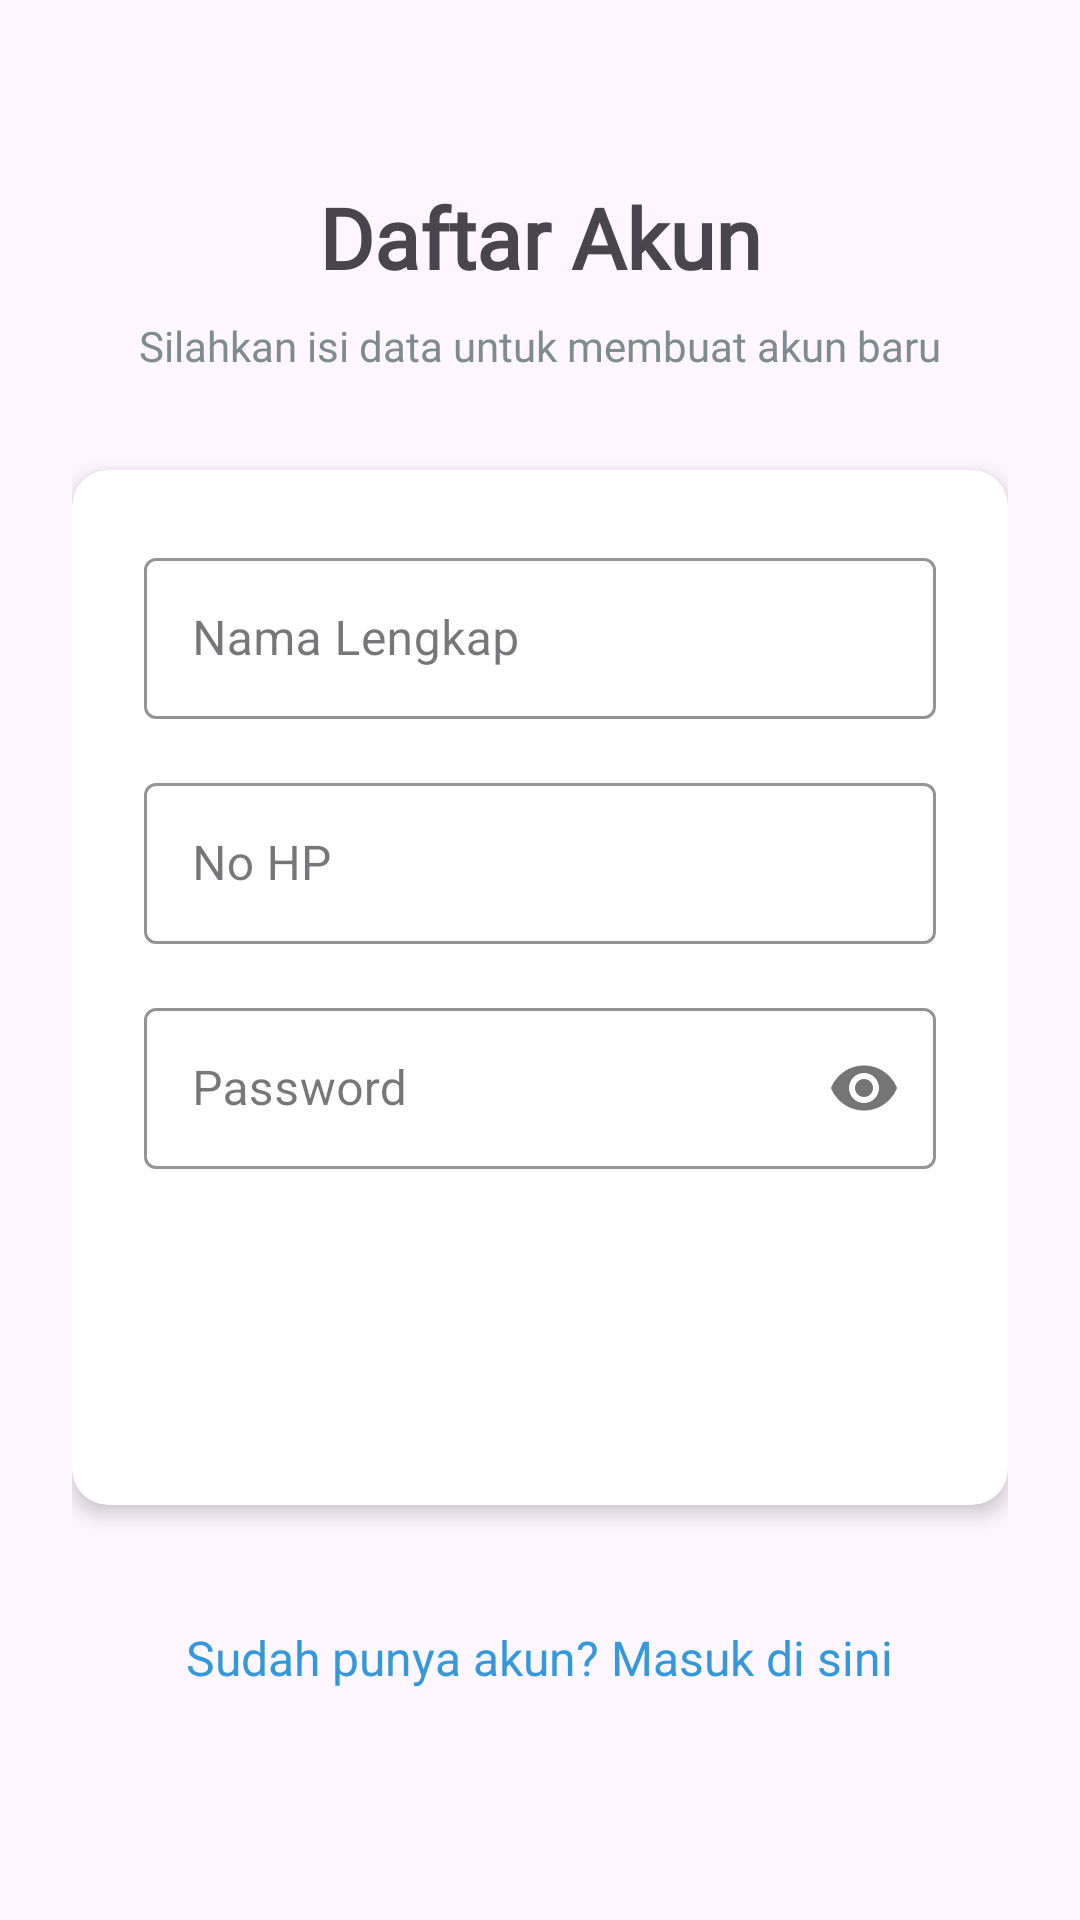

Produce the Android XML layout that renders to this screen, including the resource entries it uses.
<!-- AndroidManifest.xml: application theme Theme.Laundry -->
<!-- res/layout/activity_register.xml -->
<?xml version="1.0" encoding="utf-8"?>
<LinearLayout xmlns:android="http://schemas.android.com/apk/res/android"
    android:layout_width="match_parent"
    android:layout_height="match_parent"
    android:orientation="vertical"
    android:padding="24dp"
    android:gravity="center"
    android:fontFamily="@font/inter">

    
    <TextView
        android:layout_width="wrap_content"
        android:layout_height="wrap_content"
        android:text="@string/daftarakun"
        android:textSize="28sp"
        android:textStyle="bold"
        android:fontFamily="@font/interextrabold"
        android:layout_marginBottom="8dp" />

    <TextView
        android:layout_width="wrap_content"
        android:layout_height="wrap_content"
        android:text="@string/isi_data_regis"
        android:textSize="14sp"
        android:textColor="#7F8C8D"
        android:fontFamily="@font/inter"
        android:layout_marginBottom="32dp"
        android:gravity="center" />

    
    <androidx.cardview.widget.CardView
        android:layout_width="match_parent"
        android:layout_height="wrap_content"
        android:layout_marginBottom="24dp"
        app:cardCornerRadius="12dp"
        app:cardElevation="4dp"
        xmlns:app="http://schemas.android.com/apk/res-auto">

        <LinearLayout
            android:layout_width="match_parent"
            android:layout_height="wrap_content"
            android:orientation="vertical"
            android:padding="24dp">

            
            <com.google.android.material.textfield.TextInputLayout
                android:layout_width="match_parent"
                android:layout_height="wrap_content"
                android:layout_marginBottom="16dp"
                app:boxStrokeColor="#3498DB"
                app:hintTextColor="#3498DB"
                style="@style/Widget.MaterialComponents.TextInputLayout.OutlinedBox">

                <EditText
                    android:id="@+id/editTextNama"
                    android:layout_width="match_parent"
                    android:layout_height="wrap_content"
                    android:hint="@string/hint_namalengkap"
                    android:inputType="textPersonName"
                    android:padding="16dp"
                    android:textSize="16sp" />

            </com.google.android.material.textfield.TextInputLayout>

            
            <com.google.android.material.textfield.TextInputLayout
                android:layout_width="match_parent"
                android:layout_height="wrap_content"
                android:layout_marginBottom="16dp"
                app:boxStrokeColor="#3498DB"
                app:hintTextColor="#3498DB"
                style="@style/Widget.MaterialComponents.TextInputLayout.OutlinedBox">

                <EditText
                    android:id="@+id/editTextPhone"
                    android:layout_width="match_parent"
                    android:layout_height="wrap_content"
                    android:hint="@string/card_pelanggan_nohp"
                    android:inputType="phone"
                    android:padding="16dp"
                    android:textSize="16sp" />

            </com.google.android.material.textfield.TextInputLayout>

            
            <com.google.android.material.textfield.TextInputLayout
                android:layout_width="match_parent"
                android:layout_height="wrap_content"
                android:layout_marginBottom="24dp"
                app:boxStrokeColor="#3498DB"
                app:hintTextColor="#3498DB"
                app:passwordToggleEnabled="true"
                style="@style/Widget.MaterialComponents.TextInputLayout.OutlinedBox">

                <EditText
                    android:id="@+id/editTextPassword"
                    android:layout_width="match_parent"
                    android:layout_height="wrap_content"
                    android:hint="Password"
                    android:inputType="textPassword"
                    android:padding="16dp"
                    android:textSize="16sp" />

            </com.google.android.material.textfield.TextInputLayout>

            
            <Button
                android:id="@+id/btnRegister"
                android:layout_width="match_parent"
                android:layout_height="56dp"
                android:text="@string/daftar"
                android:textSize="16sp"
                android:textStyle="bold"
                android:textColor="#FFFFFF"
                android:background="@drawable/rounded_button"
                android:elevation="2dp"
                android:layout_marginTop="8dp" />

        </LinearLayout>

    </androidx.cardview.widget.CardView>

    
    <TextView
        android:layout_width="wrap_content"
        android:layout_height="wrap_content"
        android:text="@string/sudahpunyakun"
        android:textSize="16sp"
        android:textColor="#3498DB"
        android:clickable="true"
        android:focusable="true"
        android:minHeight="48dp"
        android:gravity="center"
        android:padding="16dp" />

</LinearLayout>
<!-- resources referenced by this layout -->
<resources>
  <string name="card_pelanggan_nohp">No HP</string>
  <string name="daftar">Daftar</string>
  <string name="daftarakun">Daftar Akun</string>
  <string name="hint_namalengkap">Nama Lengkap</string>
  <string name="isi_data_regis">Silahkan isi data untuk membuat akun baru</string>
  <string name="sudahpunyakun">Sudah punya akun? Masuk di sini</string>
  <style name="Theme.Laundry" parent="Base.Theme.Laundry" />
  <style name="Base.Theme.Laundry" parent="Theme.Material3.DayNight.NoActionBar">
          <item name="colorPrimary">#1591EA</item>
          <item name="colorPrimaryVariant">#1591EA</item>
      </style>
</resources>
